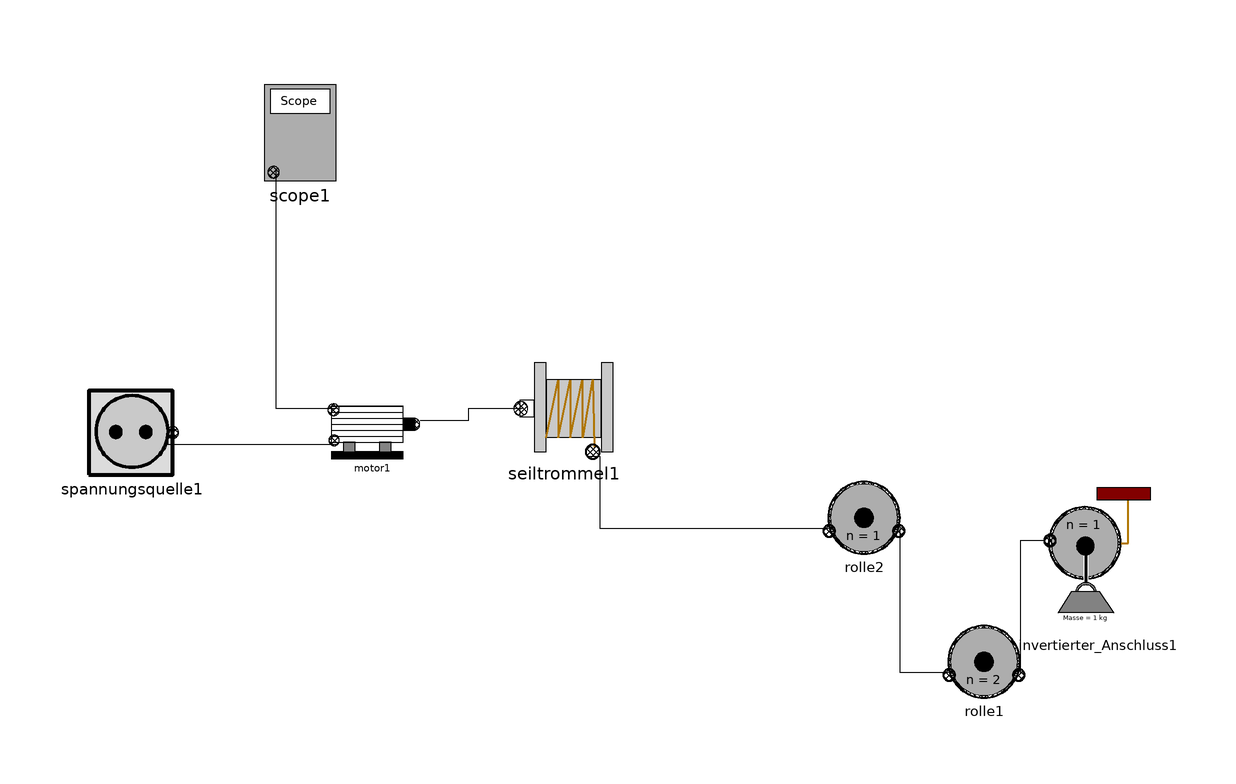

The component connection diagram of the Modelica model below, drawn from its own Placement and Line annotations.

model Vorlage
    Flaschenzug_Komponenten.Antrieb.Antrieb_Komponenten.Spannungsquelle spannungsquelle1(d = 1)  annotation(
        Placement(visible = true, transformation(origin = {-80, 18}, extent = {{-8, -7.3}, {8, 7.3}}, rotation = 0)));
  Flaschenzug_Gruppe6.Flaschenzug_Komponenten.Antrieb.Antrieb_Komponenten.Motor motor1 annotation(
        Placement(visible = true, transformation(origin = {-40, 18}, extent = {{-8.3, -4.5}, {8.3, 4.9}}, rotation = 0)));
  Flaschenzug_Gruppe6.Flaschenzug_Komponenten.Antrieb.Antrieb_Komponenten.Seiltrommel seiltrommel1(s_max = 60)  annotation(
        Placement(visible = true, transformation(origin = {-8, 22}, extent = {{-8.5, -8.5}, {8.5, 7.7}}, rotation = 0)));
  Flaschenzug_Gruppe6.Flaschenzug_Komponenten.Anschlussarten.Invertierter_Anschluss invertierter_Anschluss1(h0 = 0, h_max = 20)  annotation(
        Placement(visible = true, transformation(origin = {82, -4}, extent = {{-10, -10}, {8, 13}}, rotation = 0)));
  Flaschenzug_Gruppe6.Flaschenzug_Komponenten.Anschlussarten.Rolle rolle1(n = 2)  annotation(
        Placement(visible = true, transformation(origin = {62, -20}, extent = {{-7.5, -6.5}, {7.5, 6.5}}, rotation = 0)));
  Flaschenzug_Gruppe6.Flaschenzug_Komponenten.Anschlussarten.Rolle rolle2 annotation(
        Placement(visible = true, transformation(origin = {42, 4}, extent = {{-7.5, -6.5}, {7.5, 6.5}}, rotation = 0)));
  Flaschenzug_Komponenten.Scope scope1 annotation(
        Placement(visible = true, transformation(origin = {-52, 68}, extent = {{-6.1, -8.1}, {6.1, 8.1}}, rotation = 0)));
    equation
      connect(rolle2.seilConnect1, seiltrommel1.seilConnect1) annotation(
        Line(points = {{36, 2}, {-2, 2}, {-2, 14}, {-4, 14}}));
      connect(seiltrommel1.seilPort1, motor1.seilPort1) annotation(
        Line(points = {{-15, 22}, {-24, 22}, {-24, 20}, {-32, 20}}));
      connect(motor1.scopePort1, scope1.scopePort1) annotation(
        Line(points = {{-46, 22}, {-56, 22}, {-56, 62}, {-56, 62}}));
      connect(motor1.SpannungsPort1, spannungsquelle1.SpannungsPort1) annotation(
        Line(points = {{-46, 16}, {-74, 16}, {-74, 18}, {-74, 18}}));
      connect(rolle1.seilConnect1, rolle2.seilConnect2) annotation(
        Line(points = {{56, -22}, {48, -22}, {48, 2}, {48, 2}}));
      connect(invertierter_Anschluss1.seilConnect1, rolle1.seilConnect2) annotation(
        Line(points = {{72, 0}, {68, 0}, {68, -22}, {68, -22}}));
      annotation(
        Icon(graphics = {Ellipse(lineColor = {75, 138, 73}, fillColor = {255, 255, 255}, fillPattern = FillPattern.Solid, extent = {{-100, -100}, {100, 100}}, endAngle = 360), Polygon(fillColor = {75, 138, 73}, pattern = LinePattern.None, fillPattern = FillPattern.Solid, points = {{-36, 60}, {64, 0}, {-36, -60}, {-36, 60}})}),
        Diagram,
        __OpenModelica_commandLineOptions = "");
    
    end Vorlage;